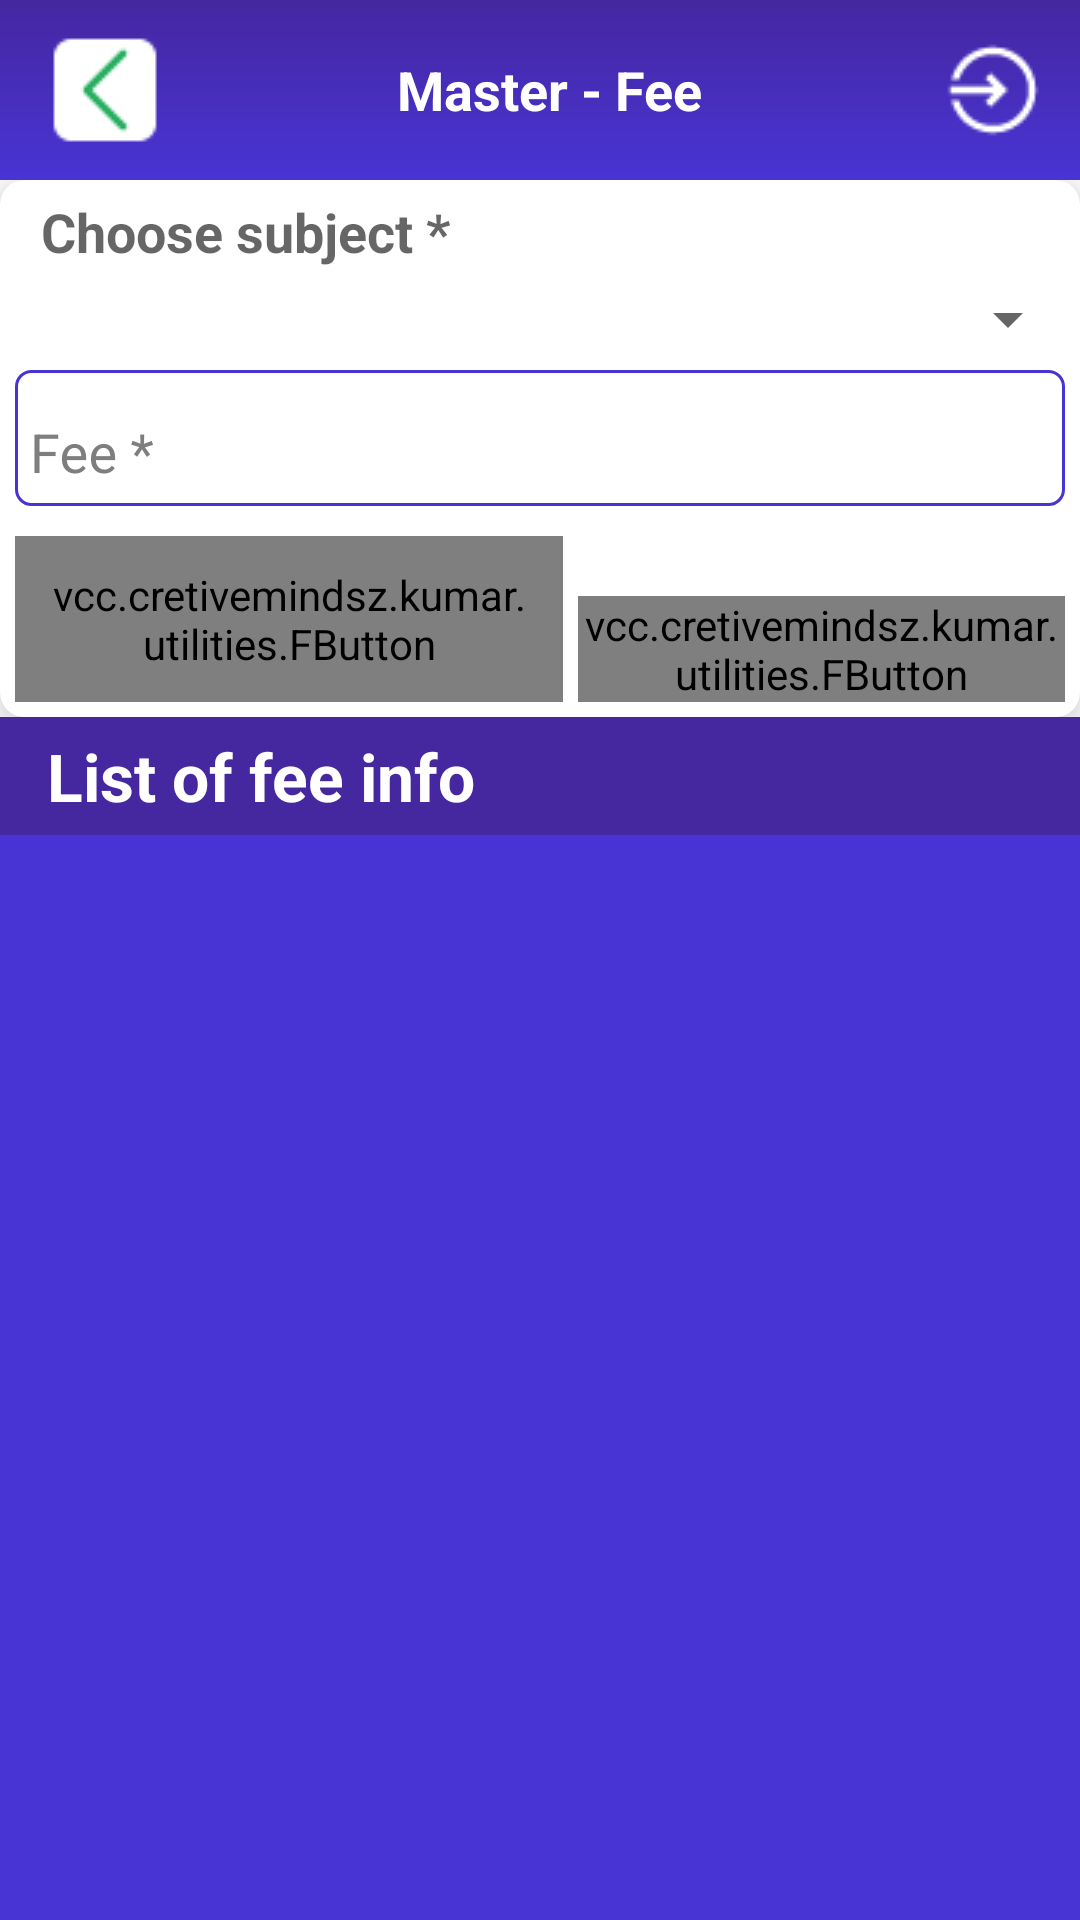

This screen was rendered from an Android layout file. Write that file and the resources it references.
<!-- AndroidManifest.xml: application theme AppTheme.NoActionBar -->
<!-- res/layout/activity_mstr_fee.xml -->
<android.support.design.widget.CoordinatorLayout xmlns:android="http://schemas.android.com/apk/res/android"
    xmlns:fbutton="http://schemas.android.com/tools"


    android:id="@+id/parent_layout"
    android:layout_width="match_parent"
    android:layout_height="match_parent"
    android:background="@color/white">

    <LinearLayout
        android:layout_width="match_parent"
        android:layout_height="match_parent"
        android:orientation="vertical">

        <android.support.design.widget.AppBarLayout
            android:layout_width="match_parent"
            android:layout_height="wrap_content"
            android:background="@color/white"
            android:theme="@style/ThemeOverlay.AppCompat.Dark.ActionBar">

            <android.support.v7.widget.Toolbar
                android:id="@+id/toolbar"
                layout_collapseMode="pin"
                android:layout_width="match_parent"
                android:layout_height="60dip"
                android:background="@drawable/toolbar_dropshadow"
                android:padding="5dp">

                <LinearLayout
                    android:layout_width="match_parent"
                    android:layout_height="match_parent"
                    android:orientation="horizontal">


                    <ImageView
                        android:id="@+id/toolbar_back"
                        android:layout_width="wrap_content"
                        android:layout_height="wrap_content"
                        android:layout_gravity="center"
                        android:background="@drawable/ic_back"
                        android:visibility="visible" />

                    <TextView
                        android:id="@+id/txvw_title"
                        android:layout_width="wrap_content"
                        android:layout_height="match_parent"
                        android:layout_alignParentLeft="true"
                        android:layout_below="@+id/agegen"
                        android:layout_weight="1"
                        android:fontFamily="Calibri"
                        android:gravity="center"
                        android:text="Master - Fee"
                        android:textAppearance="?android:attr/textAppearanceMedium"
                        android:textColor="#FFFFFF"
                        android:textStyle="bold" />

                    <ImageView
                        android:id="@+id/ic_exit"
                        android:layout_width="wrap_content"
                        android:layout_height="wrap_content"
                        android:layout_gravity="center"
                        android:background="@drawable/ic_exit"
                        android:visibility="visible" />

                </LinearLayout>


            </android.support.v7.widget.Toolbar>


            //tool bar
        </android.support.design.widget.AppBarLayout>


        //main content


            //******************************************


            <LinearLayout
                android:layout_width="match_parent"
                android:layout_height="match_parent"
                android:orientation="vertical"
               >

                //1. First CardView

                ///////////////////////////////////////////////////////////////////////

                <LinearLayout
                    android:layout_width="match_parent"
                    android:layout_height="wrap_content"
                    android:orientation="vertical"
                     >

                    <android.support.v7.widget.CardView xmlns:app="http://schemas.android.com/apk/res-auto"
                        android:id="@+id/stu_card_view"
                        android:layout_width="match_parent"
                        android:layout_height="match_parent"
                        android:padding="5dp"
                        app:cardCornerRadius="8dp"
                        app:cardElevation="5dp"
                        app:cardMaxElevation="5dp">

                        <LinearLayout
                            android:layout_width="match_parent"
                            android:layout_height="wrap_content"
                            android:orientation="vertical">


                            <TextView
                                android:layout_width="match_parent"
                                android:layout_height="match_parent"
                                android:layout_alignParentLeft="true"
                                android:layout_below="@+id/agegen"
                                android:layout_gravity="center_vertical"
                                android:layout_weight="1"
                                android:fontFamily="Calibri"
                                android:gravity="center_vertical"
                                android:padding="5dp"
                                android:text="  Choose subject *"
                                android:textAppearance="?android:attr/textAppearanceMedium"
                                android:textStyle="bold" />
                            <Spinner
                                android:id="@+id/spn_mst_sub"
                                android:layout_width="match_parent"
                                android:layout_height="match_parent" />



                            <android.support.design.widget.TextInputLayout
                                android:layout_width="match_parent"
                                android:layout_height="wrap_content"
                                android:layout_margin="5dp"
                                android:background="@drawable/rounded_bg"
                                android:padding="5dp"
                                android:theme="@style/InputLayout">

                                <android.support.v7.widget.AppCompatEditText
                                    android:id="@+id/edt_fees"
                                    android:layout_width="match_parent"
                                    android:layout_height="wrap_content"
                                    android:background="@null"
                                    android:inputType="number"
                                    android:singleLine="true"
                                    android:hint="Fee *" />

                            </android.support.design.widget.TextInputLayout>

                            ///////////////////////////////////////////////////////////////////////

                            //buttons layouts

                            <LinearLayout
                                android:layout_width="match_parent"
                                android:layout_height="wrap_content"
                                android:gravity="bottom"
                                android:padding="5dp">


                                <vcc.cretivemindsz.kumar.utilities.FButton
                                    android:id="@+id/btn_clear"
                                    android:layout_width="wrap_content"
                                    android:layout_height="wrap_content"
                                    android:layout_alignParentEnd="true"
                                    android:layout_alignParentTop="true"
                                    android:layout_marginRight="5dp"
                                    android:layout_weight="1"
                                    android:padding="10dp"
                                    android:text="Clear"
                                    android:textColor="@color/white"
                                    fbutton:buttonColor="@color/fbutton_color_carrot"
                                    fbutton:cornerRadius="5dp"
                                    fbutton:shadowColor="@color/ash"
                                    fbutton:shadowEnabled="true"
                                    fbutton:shadowHeight="5dp" />


                                <vcc.cretivemindsz.kumar.utilities.FButton
                                    android:id="@+id/btn_sub"
                                    android:layout_width="wrap_content"
                                    android:layout_height="wrap_content"
                                    android:layout_alignParentEnd="true"
                                    android:layout_alignParentTop="true"
                                    android:layout_weight="1"
                                    android:text="Submit"
                                    android:textColor="@color/white"
                                    fbutton:buttonColor="@color/fbutton_color_green_sea"
                                    fbutton:cornerRadius="5dp"
                                    fbutton:shadowColor="@color/ash"
                                    fbutton:shadowEnabled="true"
                                    fbutton:shadowHeight="5dp" />


                            </LinearLayout>

                        </LinearLayout>




                    </android.support.v7.widget.CardView>
                </LinearLayout>
                ///////////////////////////////////////////////////////////////////////


                //buttons layouts

                <LinearLayout
                    android:layout_width="match_parent"
                    android:layout_height="match_parent"
                    android:orientation="vertical"
                   >

                    <TextView
                        android:layout_width="match_parent"
                        android:layout_height="wrap_content"
                        android:layout_alignParentLeft="true"
                        android:layout_below="@+id/agegen"
                        android:layout_gravity="center_vertical"
                        android:background="@color/colorPrimaryDark"
                        android:drawableTint="@color/white"
                        android:fontFamily="Calibri"
                        android:gravity="center_vertical"
                        android:padding="5dp"
                        android:text="  List of fee info"
                        android:textAppearance="?android:attr/textAppearanceLarge"
                        android:textColor="@color/white"
                        android:textStyle="bold" />

                    <android.support.v7.widget.RecyclerView
                        android:id="@+id/recycler_view"
                        android:layout_width="match_parent"
                        android:layout_height="match_parent"
                        android:layout_above="@+id/footer"
                        android:layout_below="@+id/top_layout2"
                        android:background="@color/colorPrimary"
                        android:layoutAnimation="@anim/layout_bottom_to_top_slide"
                        android:scrollbars="vertical" />


                </LinearLayout>


            </LinearLayout>



        //footer

        <LinearLayout
            android:layout_width="match_parent"
            android:layout_height="wrap_content"
            android:orientation="vertical">

            <View
                android:layout_width="match_parent"
                android:layout_height="1dip"
                android:background="@color/white" />

            <TextView
                android:layout_width="match_parent"
                android:layout_height="wrap_content"
                android:layout_alignParentBottom="true"
                android:layout_alignParentLeft="true"
                android:background="@color/colorPrimaryDark"
                android:gravity="center_horizontal|center_vertical"
                android:padding="5dip"
                android:text="@string/txt_footer"
                android:textAppearance="?android:attr/textAppearanceSmall"
                android:textColor="#FFFFFF" />

        </LinearLayout>


    </LinearLayout>


</android.support.design.widget.CoordinatorLayout>
<!-- resources referenced by this layout -->
<resources>
  <color name="ash">#b4b4b4</color>
  <color name="colorPrimary">#4834d4</color>
  <color name="colorPrimaryDark">#4527a0</color>
  <color name="fbutton_color_carrot">#e67e22</color>
  <color name="fbutton_color_green_sea">#16a085</color>
  <!-- drawable ic_back: png bitmap (drawable, 483 bytes) -->
  <!-- drawable ic_exit: png bitmap (drawable, 723 bytes) -->
  <!-- drawable rounded_bg (drawable) -->
  <selector xmlns:android="http://schemas.android.com/apk/res/android">
  <item>
      <shape android:shape="rectangle">
          <solid android:color="#ffffff"/>
          <corners android:radius="5dp" />
          <stroke
              android:width="1dp"
              android:color="@color/colorPrimary"
              />
      </shape>
  </item>
  </selector>
  <!-- drawable toolbar_dropshadow (drawable) -->
  <?xml version="1.0" encoding="utf-8"?>
  <shape xmlns:android="http://schemas.android.com/apk/res/android" android:shape="rectangle">
      <gradient
          android:startColor="@color/colorPrimary"
          android:endColor="@color/colorPrimaryDark"
          android:angle="90"/>
  </shape>
  
      
  <string name="txt_footer">Powered by Creativemindsz</string>
  <style name="InputLayout" parent="TextAppearance.AppCompat">
          <item name="android:textSize">18sp</item>
          <item name="android:textColor">@color/white</item>
          <item name="android:background">@null</item>
          <item name="android:textColorHint">@color/brown</item>
          <item name="colorAccent">@color/grey</item>
          <item name="colorControlNormal">@color/grey</item>
          <item name="colorControlActivated">@color/colorPrimary</item>
      </style>
  <style name="AppTheme.NoActionBar">
          <item name="windowActionBar">false</item>
          <item name="windowNoTitle">true</item>
      </style>
  <color name="brown">#7e7e7e</color>
  <color name="grey">#b4b4b4</color>
  <!-- not gathered from this repository: default colours our renderer supplied (Android Studio template values) -->
  <color name="white">#FFFFFFFF</color>
</resources>
